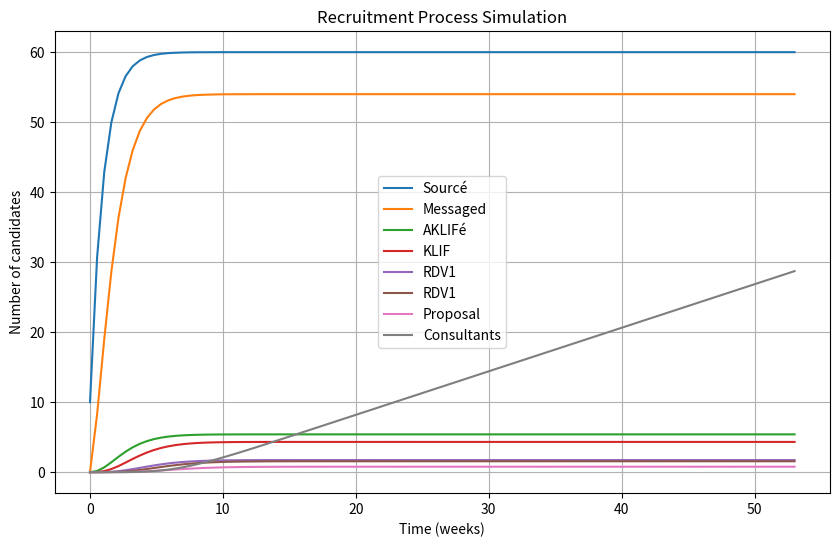
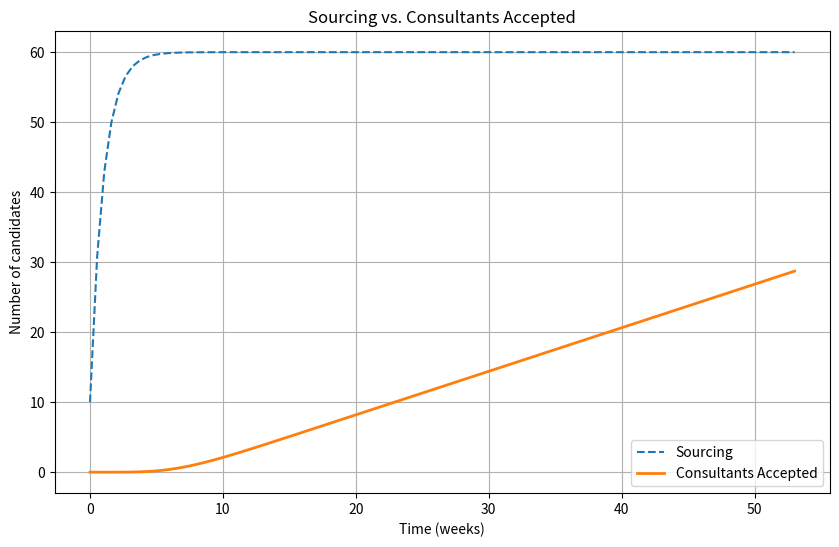
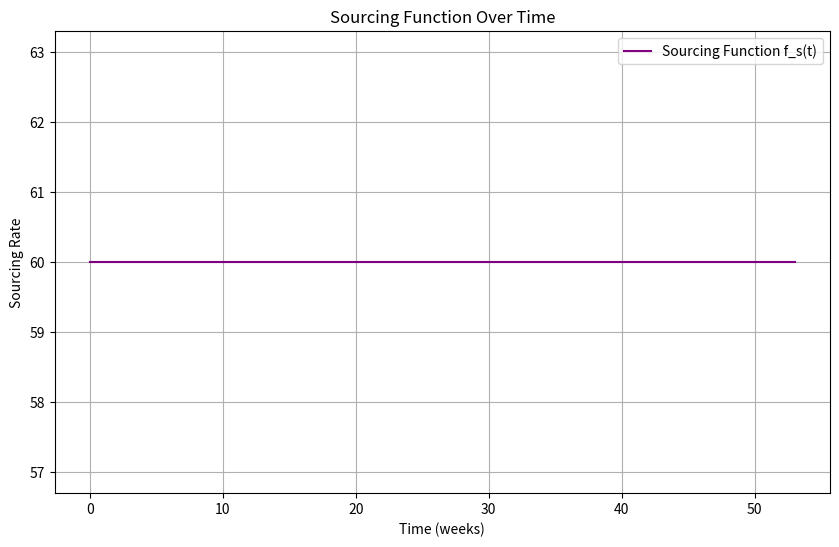

These charts were generated, in order, by the following Python code:
################################################################################
###                                                                          ###
# [redacted]
###                                                                          ###
################################################################################

import numpy as np
from scipy.integrate import solve_ivp
import matplotlib.pyplot as plt

################################################################################

class RecruitmentModel:
    def __init__(self, r_s, r_m, r_nr, r_ref, r_ak, r_akneg, r_k, r_kneg, r_r1, r_r2neg, r_r2, r_r3neg, r_p, r_pref, r_c, sourcing_rate=60, time_span=(0, 53), time_steps=100):
        self.sourcing_rate = sourcing_rate
        self.time_span = time_span
        self.t_eval = np.linspace(time_span[0], time_span[1], time_steps)
        
        # Define process rates
        self.r_s = r_s
        self.r_m = r_m
        self.r_nr = r_nr
        self.r_ref = r_ref
        self.r_ak = r_ak  
        self.r_akneg = r_akneg
        self.r_k = r_k  
        self.r_kneg = r_kneg
        self.r_r1 = r_r1
        self.r_r2neg = r_r2neg 
        self.r_r2 = r_r2   
        self.r_r3neg = r_r3neg 
        self.r_p = r_p  
        self.r_pref = r_pref
        self.r_c = r_c 

    def sourcing_function(self, t):
        # return self.sourcing_rate * (1 + 0.5 * np.sin(2 * np.pi * t / 30))
        return self.sourcing_rate

    def recruitment_process(self, t, y):
        S, M, AK, K, R1, R2, P, C = y
        f_s = self.sourcing_function(t)
        
        dS_dt = f_s - self.r_s * S - self.r_m * S
        dM_dt = self.r_m * S - self.r_nr * M - self.r_ref * M - self.r_ak * M
        dAK_dt = self.r_ak * M - self.r_akneg * AK - self.r_k * AK
        dK_dt = self.r_k * AK - self.r_kneg * K - self.r_r1 * K
        dR1_dt = self.r_r1 * K - self.r_r2neg * R1 - self.r_r2 * R1
        dR2_dt = self.r_r2 * R1 - self.r_r3neg * R2 - self.r_p * R2
        dP_dt = self.r_p * R2 - self.r_pref * P - self.r_c * P
        dC_dt = self.r_c * P
        
        return [dS_dt, dM_dt, dAK_dt, dK_dt, dR1_dt, dR2_dt, dP_dt, dC_dt]

    def run_simulation(self):
        y0 = [10, 0, 0, 0, 0, 0, 0, 0]
        sol = solve_ivp(self.recruitment_process, self.time_span, y0, t_eval=self.t_eval)
        return sol

    def plot_results(self, sol):
        plt.figure(figsize=(10,6))
        labels = ["Sourcé", "Messaged", "AKLIFé", "KLIF", "RDV1", "RDV1", "Proposal", "Consultants"]
        for i in range(len(sol.y)):
            plt.plot(sol.t, sol.y[i], label=labels[i])
        plt.xlabel("Time (weeks)")
        plt.ylabel("Number of candidates")
        plt.legend()
        plt.title("Recruitment Process Simulation")
        plt.grid()
        plt.show()

        plt.figure(figsize=(10,6))
        plt.plot(sol.t, sol.y[0], label="Sourcing", linestyle='dashed')
        plt.plot(sol.t, sol.y[7], label="Consultants Accepted", linewidth=2)
        plt.xlabel("Time (weeks)")
        plt.ylabel("Number of candidates")
        plt.legend()
        plt.title("Sourcing vs. Consultants Accepted")
        plt.grid()
        plt.show()

        # Plot the sourcing function over time
        plt.figure(figsize=(10,6))
        plt.plot(self.t_eval, [self.sourcing_function(t) for t in self.t_eval], label="Sourcing Function f_s(t)", color='purple')
        plt.xlabel("Time (weeks)")
        plt.ylabel("Sourcing Rate")
        plt.legend()
        plt.title("Sourcing Function Over Time")
        plt.grid()
        plt.show()

# Define process rates
r_s = 0.1  # Non retenu
r_m = 0.9  # Message envoyé
r_nr = 0.8  # Pas de retour
r_ref = 0.1  # Rejeté
r_ak = 0.1  # Reponse accepté
r_akneg = 0.2  # KLIF negatif
r_k = 0.8  # KLIF positif
r_kneg = 0.6  # RDV1 rejected
r_r1 = 0.4  # RDV1 positif
r_r2neg = 0.1  # RDV2 negatif
r_r2 = 0.9  # RDV2 positif
r_r3neg = 0.5  # RDV3 negatif
r_p = 0.5  # Moves to Proposal
r_pref = 0.2  # Proposal rejected
r_c = 0.8  # Accepted

if __name__ == "__main__":
    model = RecruitmentModel(
        r_s = r_s, 
        r_m = r_m, 
        r_nr = r_nr,  
        r_ref = r_ref,  
        r_ak = r_ak,  
        r_akneg = r_akneg, 
        r_k = r_k,  
        r_kneg = r_kneg, 
        r_r1 = r_r1,  
        r_r2neg = r_r2neg,
        r_r2 = r_r2,
        r_r3neg = r_r3neg,
        r_p = r_p,  
        r_pref = r_pref,  
        r_c = r_c  
    )
    solution = model.run_simulation()
    model.plot_results(solution)